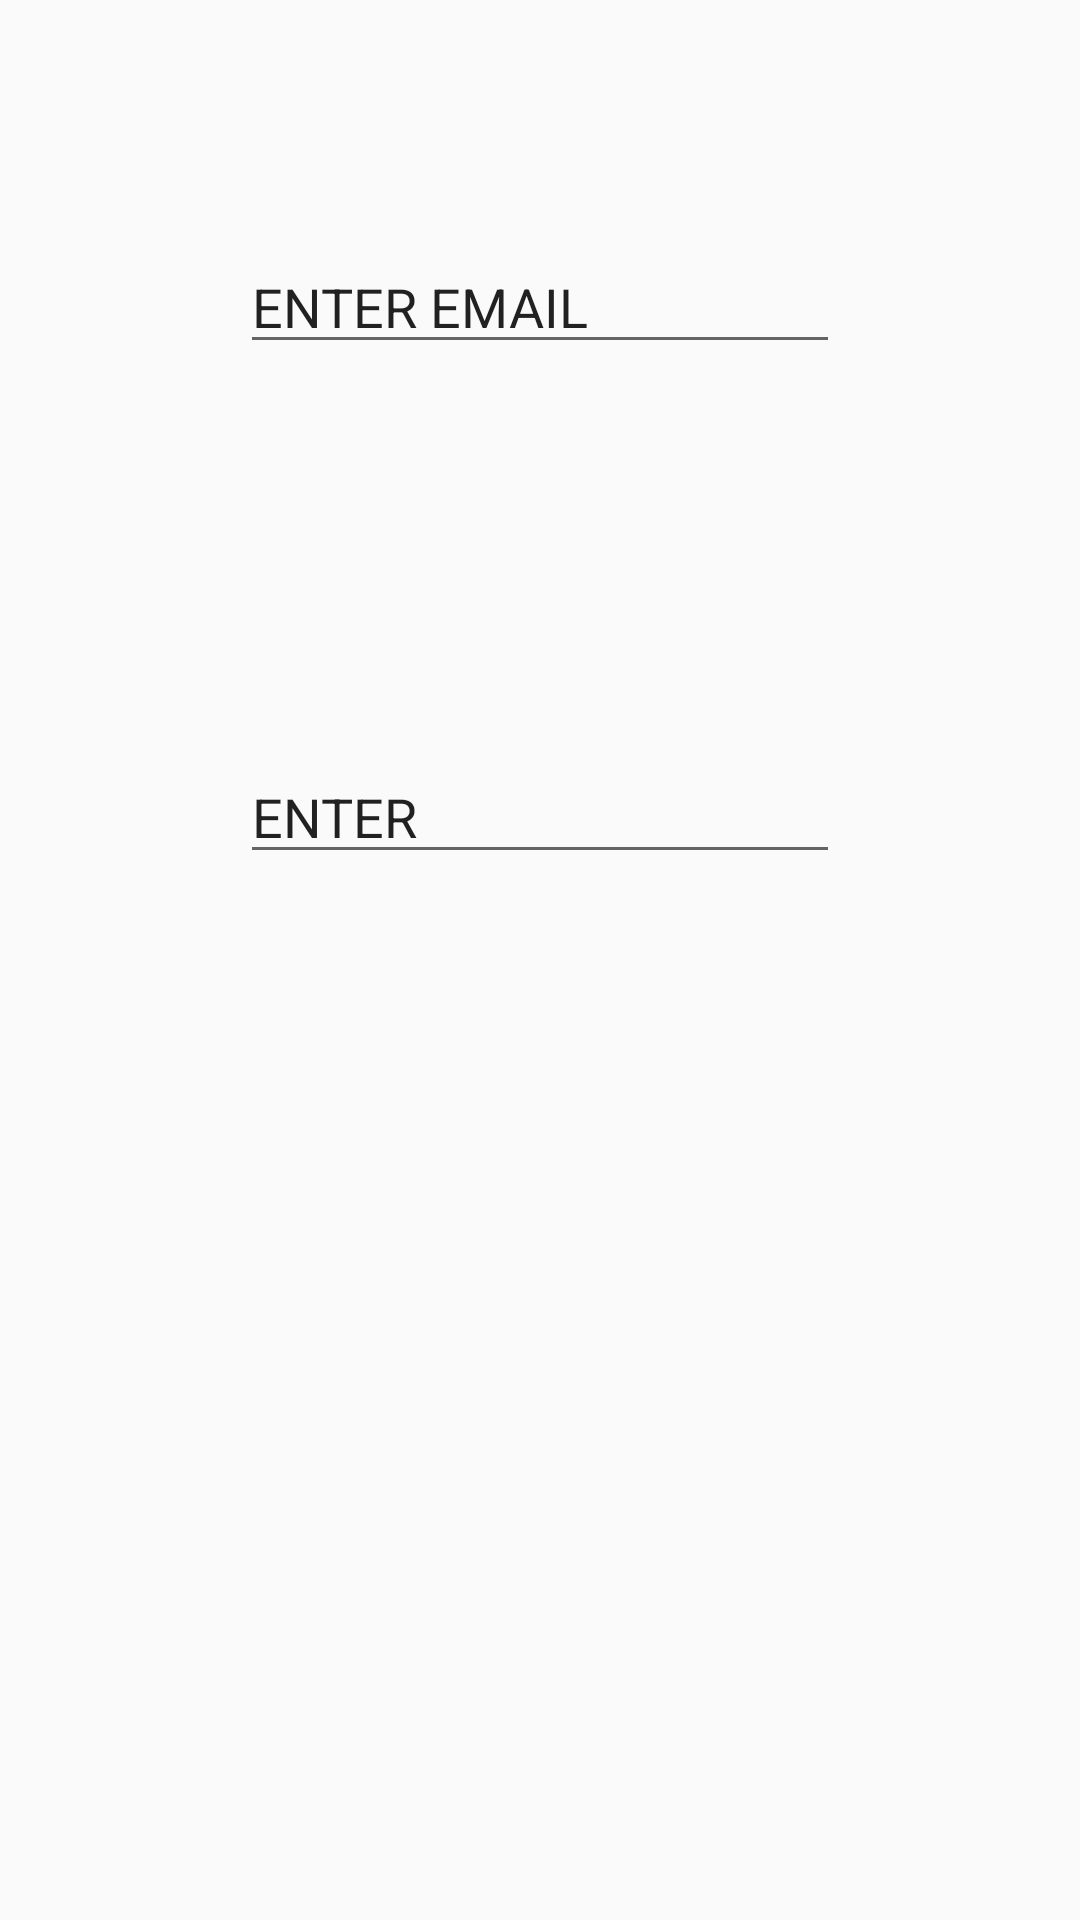

Here is an Android app screen rendered from its layout file. Give the layout XML and the strings, colors and styles it references.
<!-- AndroidManifest.xml: application theme AppTheme -->
<!-- res/layout/sign_in_layout.xml -->
<?xml version="1.0" encoding="utf-8"?>
<LinearLayout xmlns:android="http://schemas.android.com/apk/res/android"
    android:layout_width="match_parent"
    android:layout_height="match_parent"
    android:orientation="vertical"
    android:background="@android:color/secondary_text_light">
    <LinearLayout
        android:layout_marginTop="80dp"
        android:layout_width="wrap_content"
        android:layout_height="wrap_content"
        android:orientation="horizontal"
        android:background="@drawable/line"
        android:layout_gravity="center">
        <EditText
            android:layout_width="200dp"
            android:layout_height="wrap_content"
            android:text="ENTER EMAIL"
            />

    </LinearLayout>
    <LinearLayout
        android:layout_marginTop="20dp"
        android:layout_width="wrap_content"
        android:layout_height="wrap_content"
        android:orientation="horizontal"
        android:background="@drawable/line"
        android:layout_gravity="center">
        <EditText
            android:layout_width="200dp"
            android:layout_height="wrap_content"
            android:text="ENTER "
            />

    </LinearLayout>

</LinearLayout>
<!-- resources referenced by this layout -->
<resources>
  <!-- drawable line (drawable) -->
  <?xml version="1.0" encoding="utf-8"?>
  <shape xmlns:android="http://schemas.android.com/apk/res/android"
      android:shape="line">
      <size android:height="150dp"
          />
      <solid android:color="@color/colorAccent"/>
      <stroke
          android:dashWidth="10dp"
          android:color="@color/colorAccent"/>
  
  </shape>
  <style name="AppTheme" parent="Theme.AppCompat.Light.NoActionBar">
          
          <item name="colorPrimary">@color/colorPrimary</item>
          <item name="colorPrimaryDark">@color/colorPrimaryDark</item>
          <item name="colorAccent">@color/colorAccent</item>
      </style>
  <color name="colorAccent">#FF4081</color>
  <color name="colorPrimary">#3F51B5</color>
  <color name="colorPrimaryDark">#303F9F</color>
</resources>
